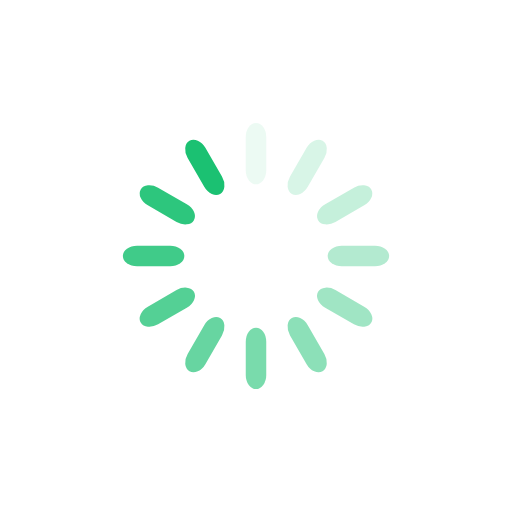
t = 0.00 s
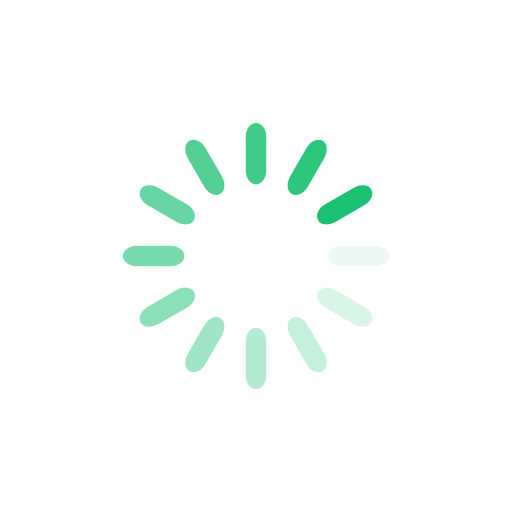
t = 0.25 s
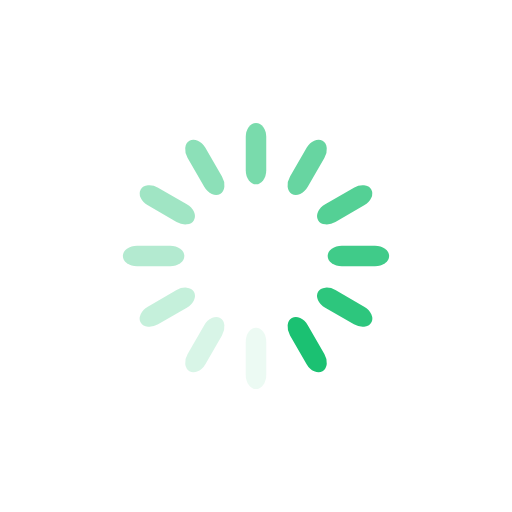
t = 0.50 s
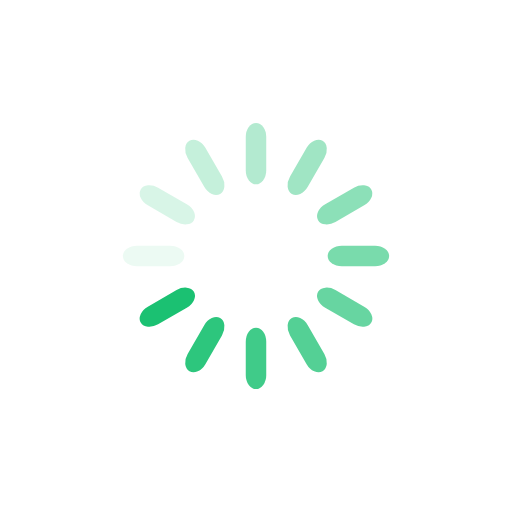
t = 0.75 s

The animated SVG that drew these frames (rendered in a browser with its animation timeline set to each time). Animation: 12 SMIL elements (animate=12); one cycle of 1.00 s, repeats indefinitely.

<?xml version="1.0" encoding="utf-8"?>
<svg xmlns="http://www.w3.org/2000/svg" xmlns:xlink="http://www.w3.org/1999/xlink" style="margin: auto; background: rgba(255, 255, 255, 0.494); display: block; shape-rendering: auto;" width="200px" height="200px" viewBox="0 0 100 100" preserveAspectRatio="xMidYMid">
<g transform="rotate(0 50 50)">
  <rect x="48" y="24" rx="2" ry="2.7600000000000002" width="4" height="12" fill="#1bc172">
    <animate attributeName="opacity" values="1;0" keyTimes="0;1" dur="1s" begin="-0.9166666666666666s" repeatCount="indefinite"></animate>
  </rect>
</g><g transform="rotate(30 50 50)">
  <rect x="48" y="24" rx="2" ry="2.7600000000000002" width="4" height="12" fill="#1bc172">
    <animate attributeName="opacity" values="1;0" keyTimes="0;1" dur="1s" begin="-0.8333333333333334s" repeatCount="indefinite"></animate>
  </rect>
</g><g transform="rotate(60 50 50)">
  <rect x="48" y="24" rx="2" ry="2.7600000000000002" width="4" height="12" fill="#1bc172">
    <animate attributeName="opacity" values="1;0" keyTimes="0;1" dur="1s" begin="-0.75s" repeatCount="indefinite"></animate>
  </rect>
</g><g transform="rotate(90 50 50)">
  <rect x="48" y="24" rx="2" ry="2.7600000000000002" width="4" height="12" fill="#1bc172">
    <animate attributeName="opacity" values="1;0" keyTimes="0;1" dur="1s" begin="-0.6666666666666666s" repeatCount="indefinite"></animate>
  </rect>
</g><g transform="rotate(120 50 50)">
  <rect x="48" y="24" rx="2" ry="2.7600000000000002" width="4" height="12" fill="#1bc172">
    <animate attributeName="opacity" values="1;0" keyTimes="0;1" dur="1s" begin="-0.5833333333333334s" repeatCount="indefinite"></animate>
  </rect>
</g><g transform="rotate(150 50 50)">
  <rect x="48" y="24" rx="2" ry="2.7600000000000002" width="4" height="12" fill="#1bc172">
    <animate attributeName="opacity" values="1;0" keyTimes="0;1" dur="1s" begin="-0.5s" repeatCount="indefinite"></animate>
  </rect>
</g><g transform="rotate(180 50 50)">
  <rect x="48" y="24" rx="2" ry="2.7600000000000002" width="4" height="12" fill="#1bc172">
    <animate attributeName="opacity" values="1;0" keyTimes="0;1" dur="1s" begin="-0.4166666666666667s" repeatCount="indefinite"></animate>
  </rect>
</g><g transform="rotate(210 50 50)">
  <rect x="48" y="24" rx="2" ry="2.7600000000000002" width="4" height="12" fill="#1bc172">
    <animate attributeName="opacity" values="1;0" keyTimes="0;1" dur="1s" begin="-0.3333333333333333s" repeatCount="indefinite"></animate>
  </rect>
</g><g transform="rotate(240 50 50)">
  <rect x="48" y="24" rx="2" ry="2.7600000000000002" width="4" height="12" fill="#1bc172">
    <animate attributeName="opacity" values="1;0" keyTimes="0;1" dur="1s" begin="-0.25s" repeatCount="indefinite"></animate>
  </rect>
</g><g transform="rotate(270 50 50)">
  <rect x="48" y="24" rx="2" ry="2.7600000000000002" width="4" height="12" fill="#1bc172">
    <animate attributeName="opacity" values="1;0" keyTimes="0;1" dur="1s" begin="-0.16666666666666666s" repeatCount="indefinite"></animate>
  </rect>
</g><g transform="rotate(300 50 50)">
  <rect x="48" y="24" rx="2" ry="2.7600000000000002" width="4" height="12" fill="#1bc172">
    <animate attributeName="opacity" values="1;0" keyTimes="0;1" dur="1s" begin="-0.08333333333333333s" repeatCount="indefinite"></animate>
  </rect>
</g><g transform="rotate(330 50 50)">
  <rect x="48" y="24" rx="2" ry="2.7600000000000002" width="4" height="12" fill="#1bc172">
    <animate attributeName="opacity" values="1;0" keyTimes="0;1" dur="1s" begin="0s" repeatCount="indefinite"></animate>
  </rect>
</g>
<!-- [ldio] generated by https://loading.io/ --></svg>
